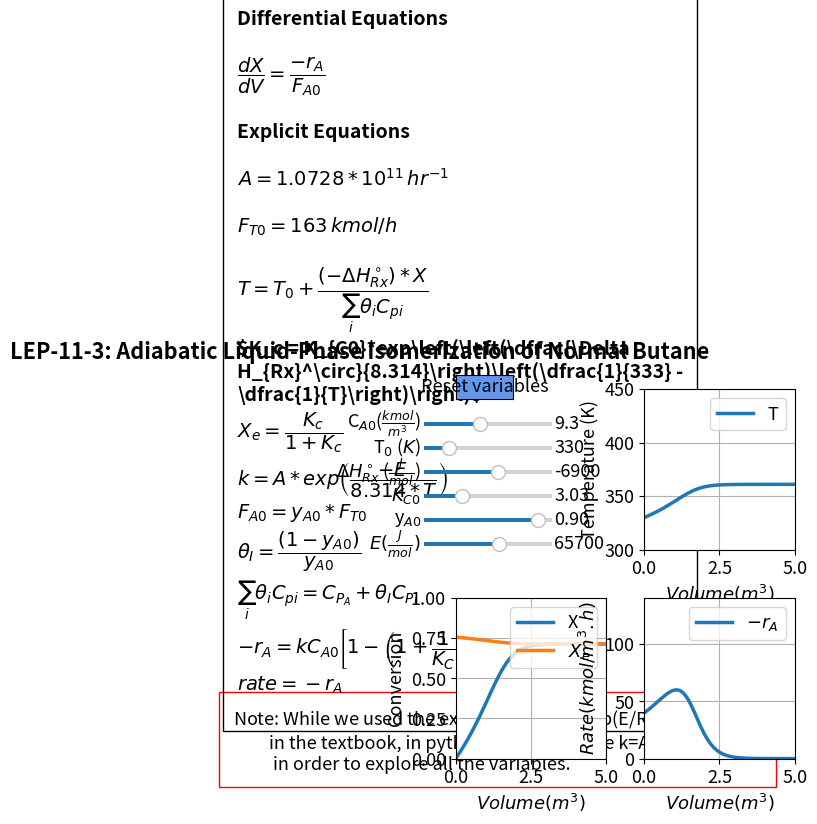

Reproduce this figure in Python.
#%%
#Libraries
import numpy as np
from scipy.integrate import odeint
import matplotlib.pyplot as plt
import matplotlib as mpl
mpl.rcParams.update({'font.size': 13, 'lines.linewidth': 2.5})
from matplotlib.widgets import Slider, Button

#%%
#Explicit equations
Ca0 = 9.3;
To = 330; 
dH = -6900; 
Kc0 = 3.03; 
yA0 = 0.9;
FT0 = 163; 
CpI = 161;
CpA=  141;
Ea=65700;
A=1.0728*10**11;
def ODEfun(Yfuncvec, V, Ca0,To, dH,Kc0,FT0,yA0,
           CpI,CpA,Ea,A):
    X= Yfuncvec[0]
    #Explicit Equation Inline
    thetaI=(1-yA0)/yA0;
    Sumcp=CpA+ thetaI* CpI;
    T = To + (-dH/Sumcp) * X; 
    Fa0=yA0*FT0;
    Kc = Kc0 * np.exp((dH/8.314) * (T - 333) / (T * 333)); 
    k = A * np.exp(-Ea/(8.314*T)); 
    ra = 0 - (k * Ca0 * (1 - ((1 + 1 / Kc) * X)));  
    # Differential equations
    dXdV = 0 - (ra / Fa0); 
    return np.array([dXdV])

Vspan = np.linspace(0, 5, 100) # Range for the independent variable
y0 = np.array([0]) # Initial values for the dependent variables

#%%
fig, ((ax1, ax2), (ax3, ax4)) = plt.subplots(2, 2)
plt.subplots_adjust(left  = 0.37)
fig.subplots_adjust(wspace=0.25,hspace=0.3)
fig.suptitle("""LEP-11-3: Adiabatic Liquid-Phase Isomerization of Normal Butane""", fontweight='bold', x = 0.22)

sol = odeint(ODEfun, y0, Vspan, (Ca0,To, dH,Kc0,FT0,yA0,CpI,CpA,Ea,A))
X = sol[:, 0]
thetaI=(1-yA0)/yA0;
Sumcp=CpA+ thetaI* CpI;
T = To + (-dH/Sumcp) * X; 
Fa0=yA0*FT0;
Kc = Kc0 * np.exp((dH/8.314) * (T - 333) / (T * 333)); 
k = A * np.exp(-Ea/(8.314*T)); 
Xe = Kc / (1 + Kc); 
ra = 0 - (k * Ca0 * (1 - ((1 + 1 / Kc) * X))); 
rate = 0 - ra; 
p1= ax2.plot(Vspan,T)[0]
ax2.legend(['T'], loc='upper right')
ax2.set_xlabel(r'$Volume  {(m^3)}$', fontsize='medium')
ax2.set_ylabel('Temperature (K)', fontsize='medium')
ax2.set_ylim(300,450)
ax2.set_xlim(0,5)
ax2.grid()

p2,p4 = ax3.plot(Vspan,X,Vspan,Xe)
ax3.legend(['X','$X_e$'], loc='upper right')
ax3.set_ylim(0,1)
ax3.set_xlim(0,5)
ax3.grid()
ax3.set_xlabel(r'$Volume  {(m^3)}$', fontsize='medium')
ax3.set_ylabel('Conversion', fontsize='medium')

p3 = ax4.plot(Vspan, rate)[0]
ax4.legend(['$-r_A$'], loc='upper right')
ax4.set_ylim(0,140)
ax4.set_xlim(0,5)
ax4.grid()
ax4.set_xlabel(r'$Volume  {(m^3)}$', fontsize='medium')
ax4.set_ylabel('$Rate {(kmol/ m^3.h)}$', fontsize='medium')

ax1.axis('off')
ax1.text(-1.48, -1.35,'Note: While we used the expression k=$k_1$*exp(E/R*(1/$T_1$ - 1/$T_2$)) \n         in the textbook, in python we have to use k=A*exp(-E/RT) \n          in order to explore all the variables.',wrap = True, fontsize=13,
        bbox=dict(facecolor='none', edgecolor='red', pad=10))
ax1.text(-1.45,-1.0,'Differential Equations'
         '\n\n'
        r'$\dfrac{dX}{dV} = \dfrac{-r_{A}}{F_{A0}}$'
                  '\n \n'  
         'Explicit Equations'
                  '\n\n'
                  r'$A = 1.0728*10^{11}\thinspace hr^{-1}$'
                '\n\n'
                r'$F_{T0} = 163\thinspace kmol/h$'
                '\n\n'
         r'$T=T_0 +\dfrac{(-\Delta H_{Rx}^\circ)*X}{\sum_{i}\theta_iC_{pi}}$'   
         '\n'
         r'$K_c = K_{C0}*exp\left(\left(\dfrac{\Delta H_{Rx}^\circ}{8.314}\right)\left(\dfrac{1}{333} - \dfrac{1}{T}\right)\right)$'
                  '\n'
         r'$X_e = \dfrac{K_c}{1+K_c}$'
         '\n'
          r'$k = A*exp\left(\dfrac{-E}{8.314*T}\right)$'
         '\n'
         r'$F_{A0} = y_{A0}*F_{T0}$'
                  '\n'
         r'$\theta_I=\dfrac{(1-y_{A0})}{y_{A0}}$'
         '\n'         
         r'$\sum_{i}\theta_iC_{pi} = C_{P_A} +\theta_IC_{P_I} $'
         '\n'
         r'$-r_A = kC_{A0}\left[1 - \left(1+\dfrac{1}{K_C}\right) X\right]$'
                  '\n'
         r'$rate = -r_A$'
                 '\n'
       , ha='left', wrap = True, fontsize=14,
        bbox=dict(facecolor='none', edgecolor='black', pad=10.0), fontweight='bold')
axcolor = 'black'
ax_Ca0 = plt.axes([0.32, 0.80, 0.2, 0.015], facecolor=axcolor)
ax_To = plt.axes([0.32, 0.75, 0.2, 0.015], facecolor=axcolor)
ax_dH = plt.axes([0.32, 0.70, 0.2, 0.015], facecolor=axcolor)
ax_Kc0 = plt.axes([0.32, 0.65, 0.2, 0.015], facecolor=axcolor)
ax_yA0 = plt.axes([0.32, 0.60, 0.2, 0.015], facecolor=axcolor)
ax_Ea = plt.axes([0.32, 0.55, 0.2, 0.015], facecolor=axcolor)

sCa0 = Slider(ax_Ca0, r'C$_{A0}$($\frac{kmol}{m^3}$)', 1, 20, valinit=9.3,valfmt='%1.1f')
sTo = Slider(ax_To, 'T$_{0}$ ($K$)', 300, 450, valinit=330,valfmt='%1.0f')
sdH= Slider(ax_dH, r'$\Delta H_{Rx}^\circ$ ($\frac{J}{mol}$)', -15000, -1000, valinit=-6900,valfmt='%1.0f')
sKc0 = Slider(ax_Kc0,'$K_{C0}$',0.1, 10, valinit=3.03,valfmt='%1.2f')
syA0 = Slider(ax_yA0, r'y$_{A0}$', 0.05, 1, valinit=0.9,valfmt='%1.2f')
sEa = Slider(ax_Ea, r'$E (\frac{J}{mol})$', 45000, 80000, valinit=65700, valfmt = "%1.0f")

def update_plot2(val):
    Ca0 = sCa0.val
    To =sTo.val
    dH =sdH.val
    Kc0 = sKc0.val
    yA0 = syA0.val
    Ea = sEa.val
    sol = odeint(ODEfun, y0, Vspan, (Ca0,To, dH,Kc0,FT0,yA0,CpI,CpA,Ea,A))
    X = sol[:, 0]
    thetaI=(1-yA0)/yA0;
    Sumcp=CpA+ thetaI* CpI;
    T = To + (-dH/Sumcp) * X; 
    Kc = Kc0 * np.exp((dH/8.314) * (T - 333) / (T * 333));  
    k = A * np.exp(-Ea/(8.314*T)); 
    Xe = Kc / (1 + Kc); 
    ra = 0 - (k * Ca0 * (1 - ((1 + 1 / Kc) * X))); 
    rate = 0 - ra;    
    p1.set_ydata(T)
    p2.set_ydata(X)
    p4.set_ydata(Xe)
    p3.set_ydata(rate)
    fig.canvas.draw_idle()

sCa0.on_changed(update_plot2)
sTo.on_changed(update_plot2)
sdH.on_changed(update_plot2)
sKc0.on_changed(update_plot2)
syA0.on_changed(update_plot2)
sEa.on_changed(update_plot2)

resetax = plt.axes([0.37, 0.86, 0.09, 0.05])
button = Button(resetax, 'Reset variables', color='cornflowerblue', hovercolor='0.975')

def reset(event):
    sCa0.reset()
    sTo.reset()
    sdH.reset()
    sKc0.reset()
    syA0.reset()
    sEa.reset()

button.on_clicked(reset)
    
